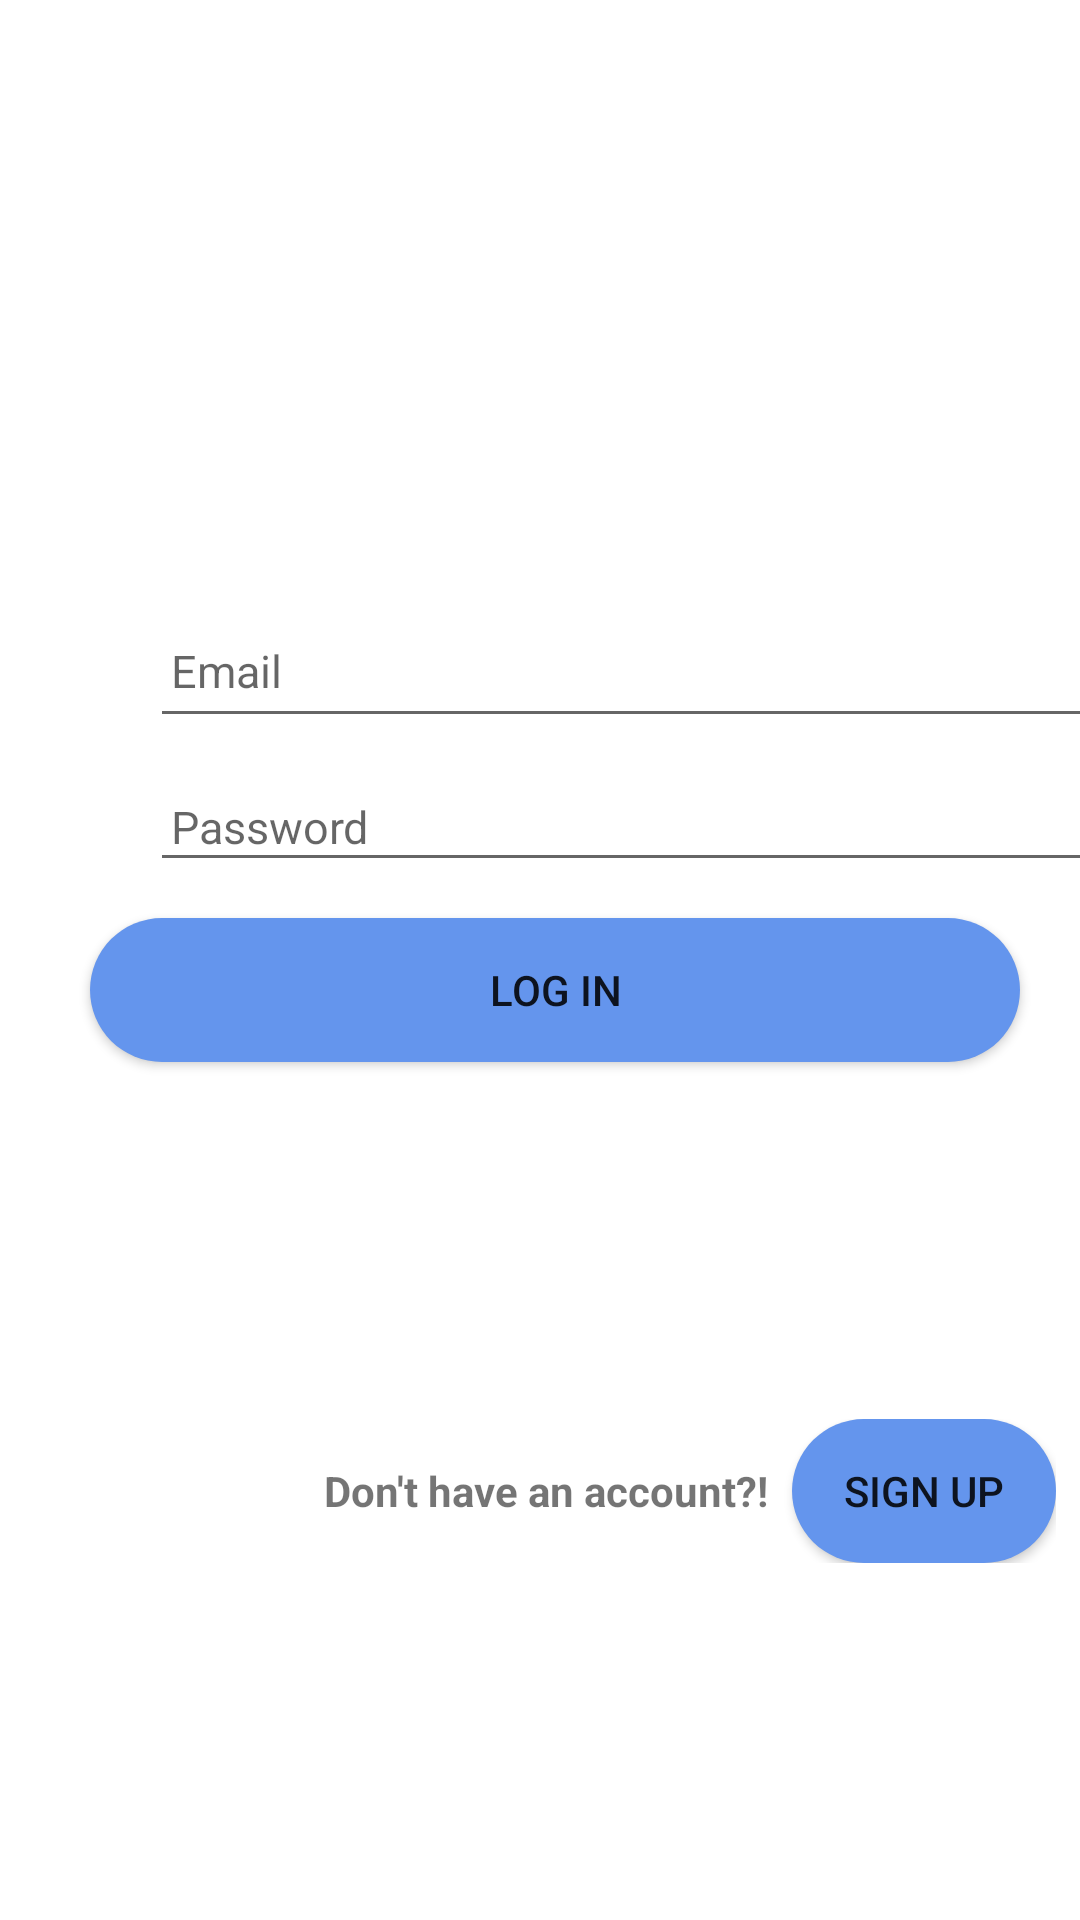

Write the Android layout XML for this screen, with the resource values it uses.
<!-- AndroidManifest.xml: application theme Theme.Instagram_login -->
<!-- res/layout/activity_main.xml -->
<?xml version="1.0" encoding="utf-8"?>
<androidx.constraintlayout.widget.ConstraintLayout xmlns:android="http://schemas.android.com/apk/res/android"
    xmlns:app="http://schemas.android.com/apk/res-auto"
    xmlns:tools="http://schemas.android.com/tools"
    android:layout_width="match_parent"
    android:layout_height="match_parent"
    tools:context=".MainActivity">


    <ImageView
        android:id="@+id/imageView"
        android:layout_width="277dp"
        android:layout_height="82dp"
        android:layout_marginStart="64dp"
        android:layout_marginTop="60dp"
        android:layout_marginEnd="70dp"
        app:layout_constraintEnd_toEndOf="parent"
        app:layout_constraintHorizontal_bias="1.0"
        app:layout_constraintStart_toStartOf="parent"
        app:layout_constraintTop_toTopOf="parent"
        app:srcCompat="@drawable/images" />

    <EditText
        android:id="@+id/etPersonName"
        android:layout_width="341dp"
        android:layout_height="48dp"
        android:layout_marginStart="50dp"
        android:layout_marginTop="56dp"
        android:layout_marginEnd="20dp"
        android:ems="10"
        android:hint="Email"
        android:inputType="textPersonName"
        android:paddingLeft="7dp"
        android:textSize="15dp"
        app:layout_constraintEnd_toEndOf="parent"
        app:layout_constraintHorizontal_bias="0.0"
        app:layout_constraintStart_toStartOf="parent"
        app:layout_constraintTop_toBottomOf="@+id/imageView" />

    <EditText
        android:id="@+id/etPassword"
        android:layout_width="341dp"
        android:layout_height="40dp"
        android:layout_marginStart="50dp"
        android:layout_marginTop="8dp"
        android:layout_marginEnd="20dp"
        android:ems="10"
        android:hint="Password"
        android:inputType="textPassword"
        android:paddingLeft="7dp"
        android:textSize="15dp"
        app:layout_constraintEnd_toEndOf="parent"
        app:layout_constraintHorizontal_bias="0.0"
        app:layout_constraintStart_toStartOf="parent"
        app:layout_constraintTop_toBottomOf="@+id/etPersonName"
        tools:ignore="TouchTargetSizeCheck" />


    <Button
        android:id="@+id/btnLogin"
        android:layout_width="match_parent"
        android:layout_height="wrap_content"
        android:layout_marginStart="30dp"
        android:layout_marginTop="12dp"
        android:layout_marginEnd="20dp"
        android:background="@drawable/btn_change"
        android:text="Log In"
        app:layout_constraintEnd_toEndOf="parent"
        app:layout_constraintHorizontal_bias="0.527"
        app:layout_constraintStart_toStartOf="parent"
        app:layout_constraintTop_toBottomOf="@+id/etPassword" />


    <LinearLayout
        android:layout_width="wrap_content"
        android:layout_height="wrap_content"
        android:layout_marginStart="100dp"
        android:orientation="horizontal"
        app:layout_constraintBottom_toBottomOf="parent"
        app:layout_constraintEnd_toEndOf="parent"
        app:layout_constraintStart_toStartOf="parent"
        app:layout_constraintTop_toBottomOf="@+id/btnLogin">

        <TextView
            android:id="@+id/tvText"
            android:layout_width="wrap_content"
            android:layout_height="wrap_content"
            android:text="Don't have an account?!"
            android:textStyle="bold" />

        <Button
            android:id="@+id/btnSign"
            android:layout_width="wrap_content"
            android:layout_height="wrap_content"
            android:layout_marginStart="8dp"
            android:background="@drawable/btn_change"
            android:text="sign up" />
    </LinearLayout>

</androidx.constraintlayout.widget.ConstraintLayout>
<!-- resources referenced by this layout -->
<resources>
  <!-- drawable btn_change (drawable) -->
  <?xml version="1.0" encoding="utf-8"?>
  <shape
      android:shape="rectangle"
      xmlns:android="http://schemas.android.com/apk/res/android">
  
      <solid android:color="@color/light_blue"/>
      <corners android:radius="30dp"/>
  
  </shape>
  <style name="Theme.Instagram_login" parent="Theme.MaterialComponents.DayNight.DarkActionBar">
          
          <item name="colorPrimary">@color/light_blue</item>
          <item name="colorPrimaryVariant">@color/light_blue</item>
          <item name="colorOnPrimary">@color/white</item>
          
          <item name="colorSecondary">@color/teal_200</item>
          <item name="colorSecondaryVariant">@color/teal_700</item>
          <item name="colorOnSecondary">@color/black</item>
          
          <item name="android:statusBarColor" tools:targetApi="l">?attr/colorPrimaryVariant</item>
          
      </style>
  <color name="light_blue">#6495ED</color>
  <color name="white">#FFFFFFFF</color>
  <color name="teal_200">#FF03DAC5</color>
  <color name="teal_700">#FF018786</color>
  <color name="black">#FF000000</color>
</resources>
